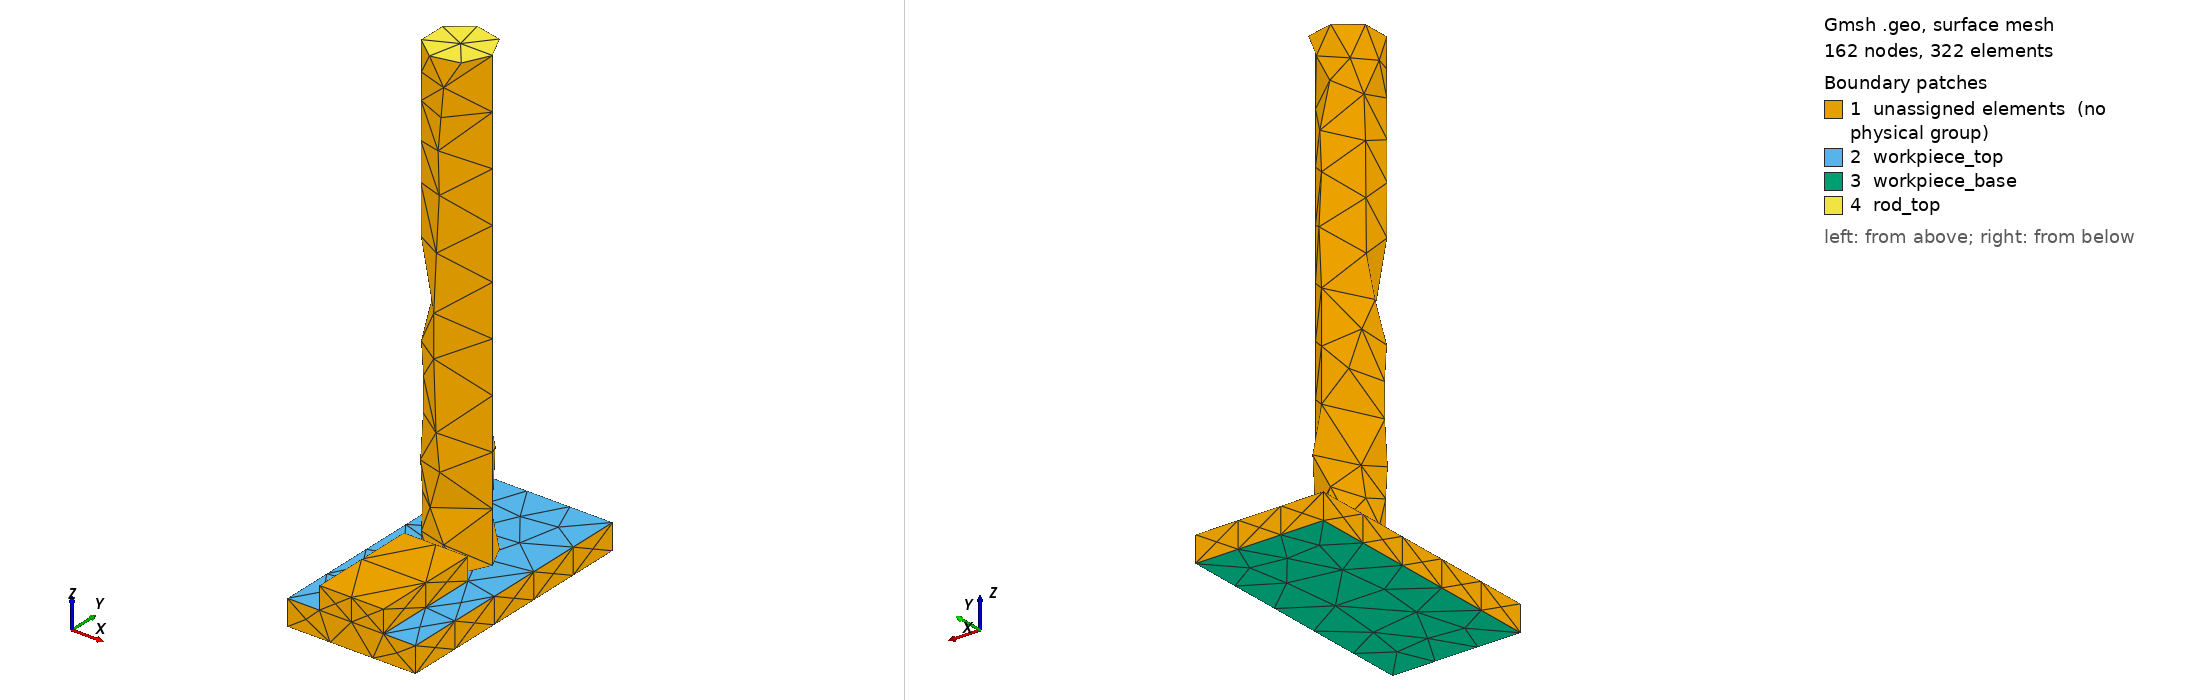

Gmsh geometry script, surface-meshed: 162 nodes, 322 surface elements. Boundary patches (legend numbers): 1 unassigned elements (no physical group), 2 workpiece_top, 3 workpiece_base, 4 rod_top. Left view from above one corner, right view from below the opposite corner. Legend entries are the model's physical surfaces; 'unassigned elements' are surfaces in no physical group. The drawing asked Gmsh for element sizes between 1% and 20% of the model's largest extent; the script's own settings can give other sizes.

=== stage_04.geo (drawn) ===
SetFactory("OpenCASCADE");
// AA5083 AFSD remesh stage; coordinates are SI metres.
Box(1) = {-0.025, 0, 0, 0.05, 0.1, 0.01};
Box(3) = {-0.0125, 0, 0.01, 0.025, 0.04285714285714286, 0.00870482964432172};
workpiece[] = BooleanFragments{ Volume{1, 3}; Delete; }{};
Coherence;
Cylinder(10) = {0, 0.055357142857142855, 0.009999000000000001, 0, 0, 0.18, 0.0125};
Mesh.CharacteristicLengthMin = 0.002;
Mesh.CharacteristicLengthMax = 0.004;
Physical Volume("workpiece") = {workpiece[]};
Physical Volume("rod") = {10};
// The named surfaces below are consumed by the stage input deck.
Physical Surface("rod_bottom") = { Surface In BoundingBox{-0.01251, 0.042847142857142854, 0.009989000000000001, 0.01251, 0.06786714285714285, 0.010009} };
Physical Surface("rod_top") = { Surface In BoundingBox{-0.01251, 0.042847142857142854, 0.189989, 0.01251, 0.06786714285714285, 0.190009} };
Physical Surface("workpiece_top") = { Surface In BoundingBox{-0.02501, -1e-05, 0.00999, 0.02501, 0.10001, 0.01001} };
Physical Surface("workpiece_base") = { Surface In BoundingBox{-0.02501, -1e-05, -1e-05, 0.02501, 0.10001, 1e-05} };
// Active volumes: workpiece[], 10
